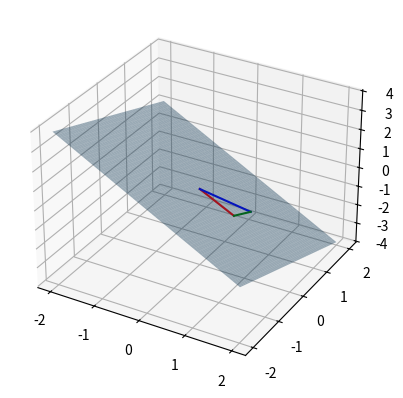

The script that saved this image:
# -*- coding: utf-8 -*-
# Auto-generated from 'LA_projorth_RN.ipynb' on 2025-08-08T15:22:58
# Source: code cells extracted; markdown preserved as comments.

# %% [markdown]
# #     COURSE: Linear algebra: theory and implementation
# ##    SECTION: Projections and orthogonalization
# ### VIDEO: Projections in R^N
# 
# [redacted]
# ##### Course url: https://www.udemy.com/course/linear-algebra-theory-and-implementation/?couponCode=202110

# In [ ]
import numpy as np
import matplotlib.pyplot as plt
import math

# In [ ]
## the goal here is to solve Ax=b for x

# sizes
m = 16
n = 10

# vector b
b = np.random.randn(m,1)

# matrix A
A = np.random.randn(m,n)

# solution using explicit inverse
x1 = np.linalg.inv(A.T@A) @ (A.T@b)

# python solution (better method)
x2 = np.linalg.solve(A.T@A,A.T@b)

# show that the results are the same
print(np.round(x1.T,3))
print(np.round(x2.T,3))

# In [ ]
## geometric perspective in R^3

# matrix sizes
m = 3
n = 2

# vector b
b = np.random.randn(m,1)

# matrix A
A = np.random.randn(m,n)


# solution
x = np.linalg.solve(A.T@A,A.T@b)
Ax = A@x

print(b.T)
print(Ax.T)

# In [ ]
## plot
fig = plt.figure(figsize=plt.figaspect(1))
ax = fig.add_subplot(projection='3d')

b = np.squeeze(b)
Ax = np.squeeze(Ax)

# plot the vectors
ax.plot([0, b[0]],[0, b[1]],[0, b[2]],'r')
ax.plot([0, Ax[0]],[0, Ax[1]],[0, Ax[2]],'b')

# plot the projection line
ax.plot( [Ax[0], b[0]],
         [Ax[1], b[1]],
         [Ax[2], b[2]], 'g')

# now draw plane
xx, yy = np.meshgrid(np.linspace(-2,2), np.linspace(-2,2))
cp = np.cross(A[:,0],A[:,1])
z1 = (-cp[0]*xx - cp[1]*yy)*1./cp[2]
ax.plot_surface(xx,yy,z1,alpha=.4)

plt.show()

# In [ ]

